Run: headless pygame with SDL's dummy video driver; simulated clock (each Clock.tick advances the game by its frame time, no real sleeping); random seed 0; keys injected as events and as key.get_pressed() state; no mouse input.
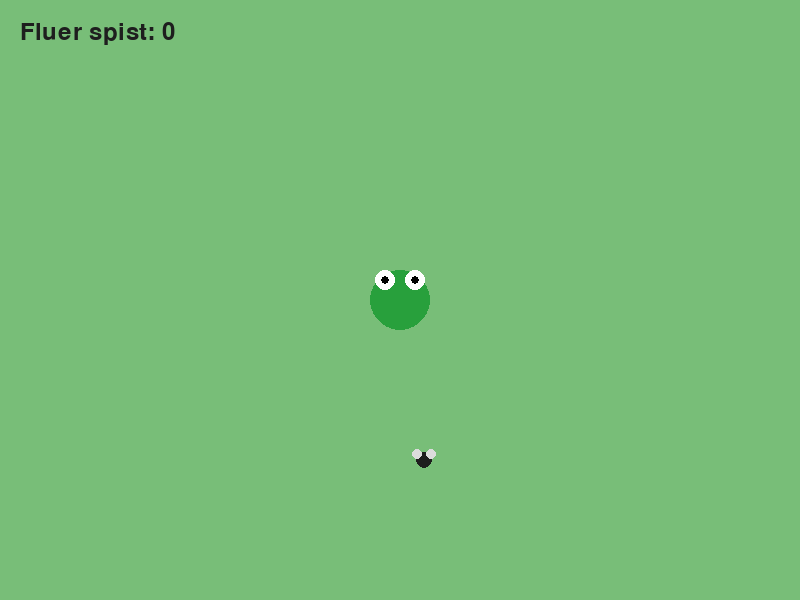
Frame 1 of 4 · flips 1–60 · no input
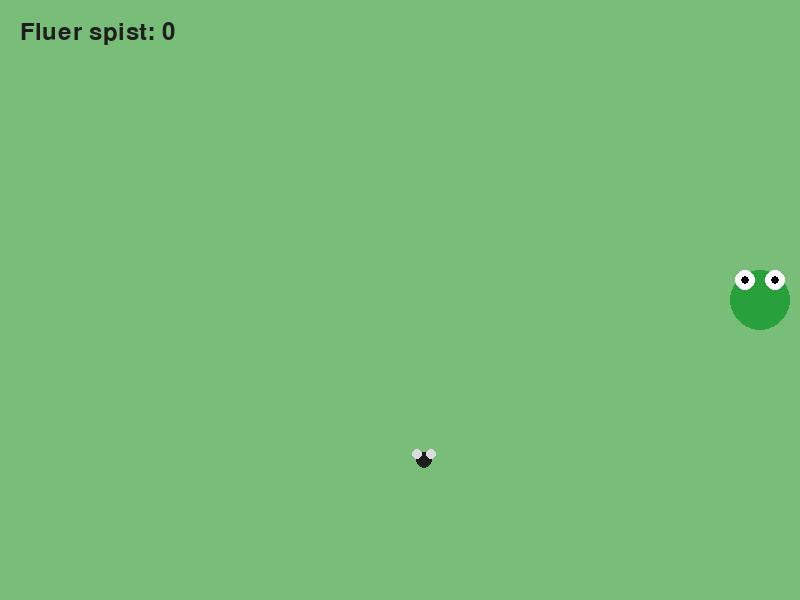
Frame 2 of 4 · flips 61–180 · tapped SPACE, RETURN · held RIGHT (→), D
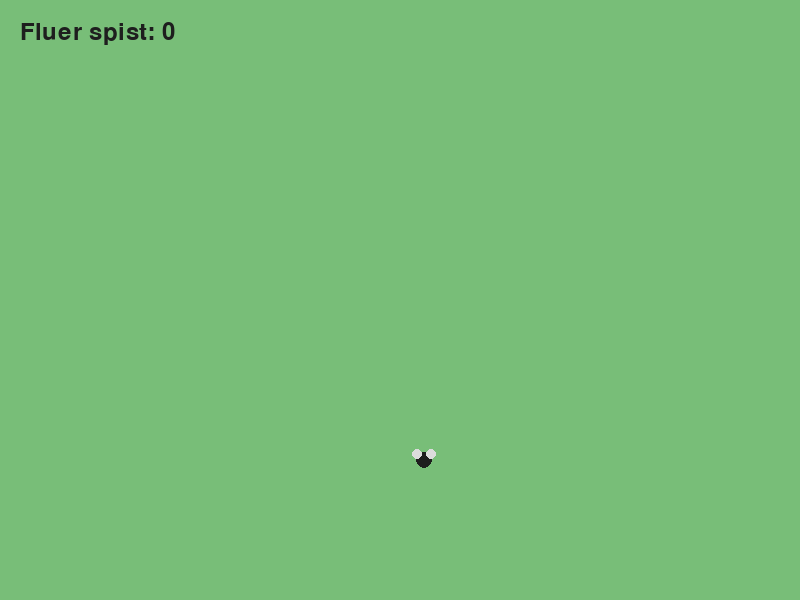
Frame 3 of 4 · flips 181–300 · held DOWN (↓), S
Frame 4 of 4 · flips 301–420 · held LEFT (←), A, UP (↑), W · screen same as frame 1, image omitted

The pygame program that drew these frames:

import pygame
import random

pygame.init()

WIDTH = 800
HEIGHT = 600

screen = pygame.display.set_mode((WIDTH, HEIGHT))
pygame.display.set_caption("FROG OF THE FLY")

clock = pygame.time.Clock()
font = pygame.font.Font(None, 36)

running = True
game_state = "playing"

# Vi lager Frode tha Frosk
frog_x = WIDTH // 2
frog_y = HEIGHT // 2
frog_radius = 30
frog_speed = 3

# Vi lager Fredrik tha Flue
fly_x = random.randint(30, WIDTH - 30)
fly_y = random.randint(30, HEIGHT - 30)
fly_radius = 8

score = 0

while running:
    # Events
    for event in pygame.event.get():
        if event.type == pygame.QUIT:
            running = False

    # Spill-logikk
    if game_state == "playing":
        keys = pygame.key.get_pressed()

        if keys[pygame.K_LEFT]:
            frog_x -= frog_speed

        if keys[pygame.K_RIGHT]:
            frog_x += frog_speed

        if keys[pygame.K_UP]:
            frog_y -= frog_speed

        if keys[pygame.K_DOWN]:
            frog_y += frog_speed

        # Pythagoras finner avstanden mellom Frode og Fredrik
        distance_x = frog_x - fly_x
        distance_y = frog_y - fly_y
        distance = (distance_x**2 + distance_y**2) ** 0.5

        # Frode spiser Fredrik
        if distance < frog_radius + fly_radius:
            score += 1
            frog_radius += 2

            # Fredrik reinkarneres et tilfeldig sted
            fly_x = random.randint(30, WIDTH - 30)
            fly_y = random.randint(30, HEIGHT - 30)

            # Frode har tatt ett måltid for mye
            if score >= 25:
                game_state = "exploding"

    # Bakgrunn
    screen.fill((120, 190, 120))

    # Fredrik tha Flue
    pygame.draw.circle(screen, (30, 30, 30), (fly_x, fly_y), fly_radius)
    pygame.draw.circle(screen, (220, 220, 220), (fly_x - 7, fly_y - 6), 5)
    pygame.draw.circle(screen, (220, 220, 220), (fly_x + 7, fly_y - 6), 5)

    # Frode tha Frosk
    pygame.draw.circle(screen, (40, 160, 60), (frog_x, frog_y), frog_radius)

    # Øyne
    pygame.draw.circle(screen, (255, 255, 255), (frog_x - 15, frog_y - 20), 10)
    pygame.draw.circle(screen, (255, 255, 255), (frog_x + 15, frog_y - 20), 10)

    # Pupiller
    pygame.draw.circle(screen, (0, 0, 0), (frog_x - 15, frog_y - 20), 4)
    pygame.draw.circle(screen, (0, 0, 0), (frog_x + 15, frog_y - 20), 4)

    # Score
    score_text = font.render(f"Fluer spist: {score}", True, (30, 30, 30))
    screen.blit(score_text, (20, 20))

    pygame.display.flip()
    clock.tick(60)

pygame.quit()
